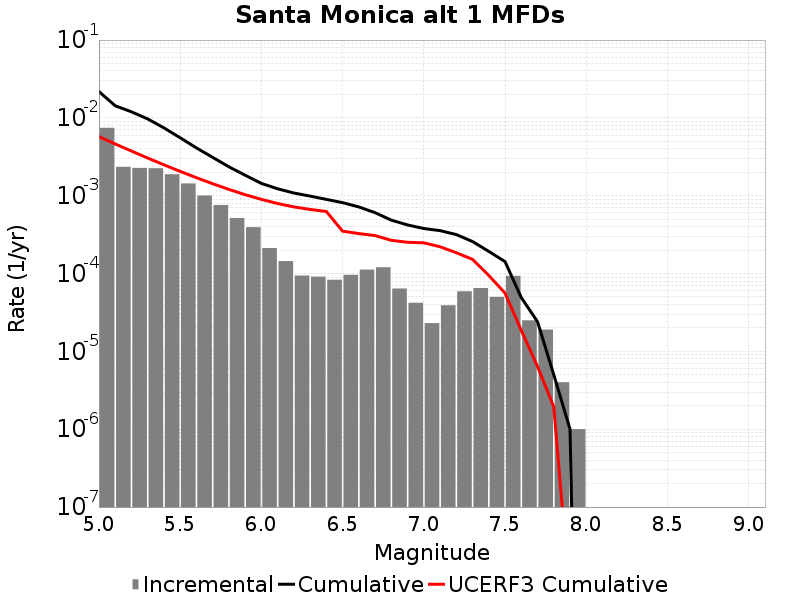

Source data for this figure (header and first rows):
Magnitude, Incremental Rate, Cumulative Rate, UCERF3 Cumulative Rate
5.05, 0.007455, 0.02178, 0.005737
5.15, 0.002351, 0.01432, 0.00463
5.25, 0.002276, 0.01197, 0.00375
5.35, 0.002256, 0.009698, 0.003051
5.45, 0.001888, 0.007442, 0.002496
5.55, 0.001438, 0.005555, 0.002055
5.65, 0.001005, 0.004116, 0.001705
5.75, 7.592772E-4, 0.003111, 0.001427
5.85, 5.1755225E-4, 0.002352, 0.001206
5.95, 3.9418222E-4, 0.001835, 0.001031
6.05, 2.1263774E-4, 0.00144, 8.979453E-4
6.15, 1.4443319E-4, 0.001228, 7.940189E-4
6.25, 9.4282776E-5, 0.001083, 7.182946E-4
6.35, 9.1273745E-5, 9.889661E-4, 6.666366E-4
6.45, 8.324968E-5, 8.9769234E-4, 6.27164E-4
6.55, 9.6288786E-5, 8.144427E-4, 3.50374E-4
6.65, 1.1233692E-4, 7.181539E-4, 3.2637984E-4
6.75, 1.20360986E-4, 6.0581695E-4, 3.0750487E-4
6.85, 6.419253E-5, 4.8545597E-4, 2.6724528E-4
6.95, 4.2126347E-5, 4.2126345E-4, 2.5227445E-4
7.05, 2.306919E-5, 3.791371E-4, 2.4834022E-4
7.15, 3.911732E-5, 3.560679E-4, 2.2097421E-4
7.25, 5.9177484E-5, 3.169506E-4, 1.8525156E-4
7.35, 6.5195534E-5, 2.5777312E-4, 1.5214E-4
7.45, 5.015041E-5, 1.9257757E-4, 9.4554416E-5
7.55, 9.327976E-5, 1.4242716E-4, 5.6025256E-5
7.65, 2.5075205E-5, 4.9147402E-5, 1.8604727E-5
7.75, 1.9057155E-5, 2.4072197E-5, 6.4084456E-6
7.85, 4.012033E-6, 5.015041E-6, 1.942631E-6
7.95, 1.0030083E-6, 1.0030083E-6, 6.7235293E-9
8.05, 0.0, 0.0, 0.0
8.15, 0.0, 0.0, 0.0
8.25, 0.0, 0.0, 0.0
8.35, 0.0, 0.0, 0.0
8.45, 0.0, 0.0, 0.0
8.55, 0.0, 0.0, 0.0
8.65, 0.0, 0.0, 0.0
8.75, 0.0, 0.0, 0.0
8.85, 0.0, 0.0, 0.0
8.95, 0.0, 0.0, 0.0
9.05, 0.0, 0.0, 0.0
